50-way image classification set "train_split" from GitHub (ratanjyoti/bharatanatyam-mudra); label vocabulary: Alapadmam, Anjali, Aralam, Ardhachandran, Ardhapathaka, Berunda, Bramaram, Chakra, Chandrakala, Chaturam, Garuda, Hamsapaksha, Hamsasyam, Kangulam, Kapith, Kapotham, Karkatta, Kartariswastika, Katakamukha 1, Katakamukha 2, Katakamukha 3, Katakavardhana, Katrimukha, Khatva, Kilaka, Kurma, Matsya, Mayura, Mrigasirsha, Mukulam, Mushti, Nagabandha, Padmakosha, Pasha, Pathaka, Pushpaputa, Sakata, Samputa, Sarpasirsha, Shanka, Shivalinga, Shukatundam, Sikharam, Simhamukham, Suchi, Swastikam, Tamarachudam, Tripathaka, Trishulam, Varaha.

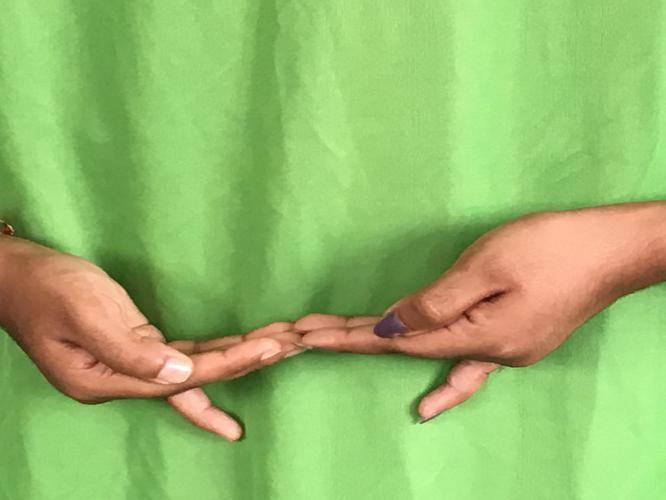
Label: Khatva

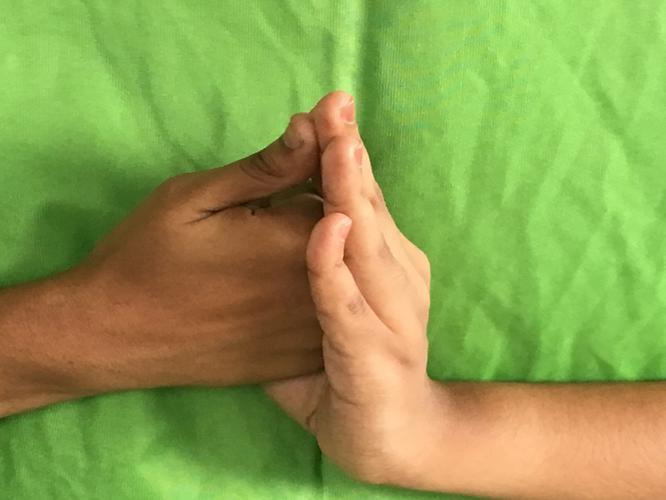
Label: Shanka

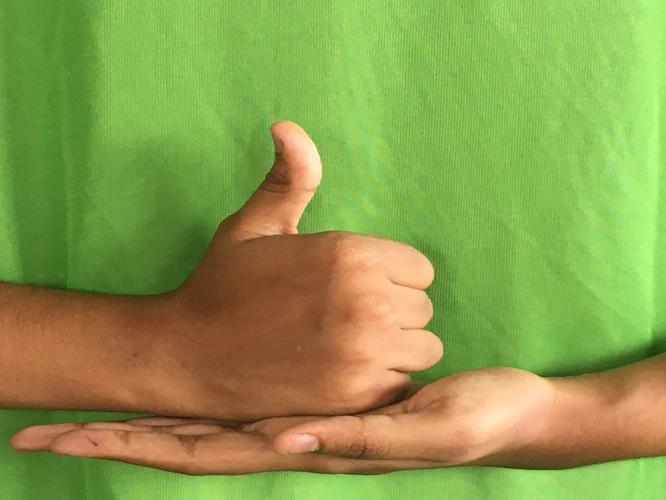
Label: Shivalinga

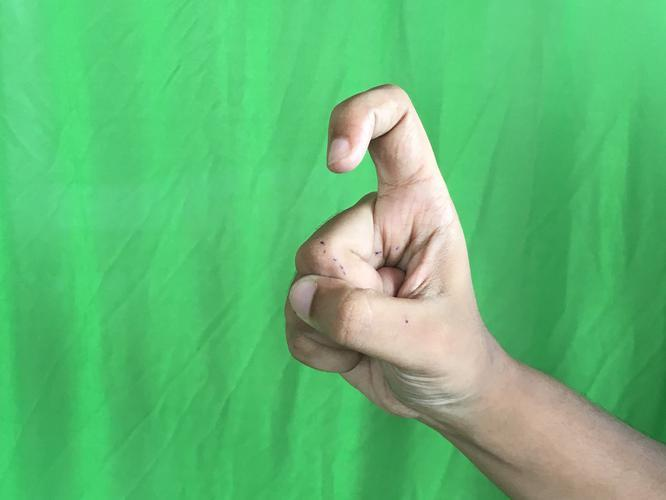
Label: Tamarachudam

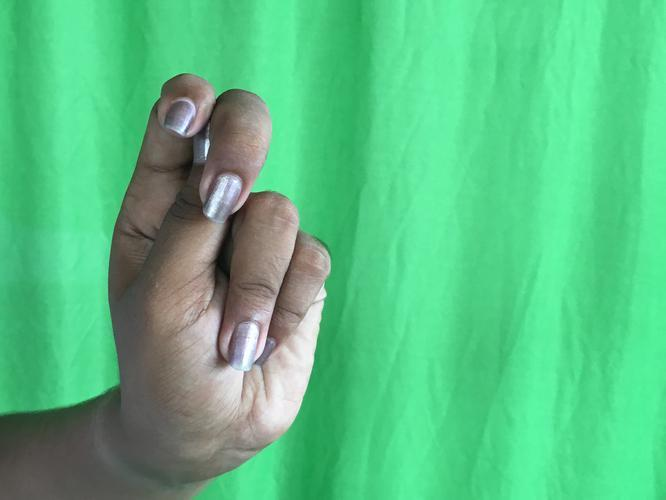
Label: Katakamukha 2

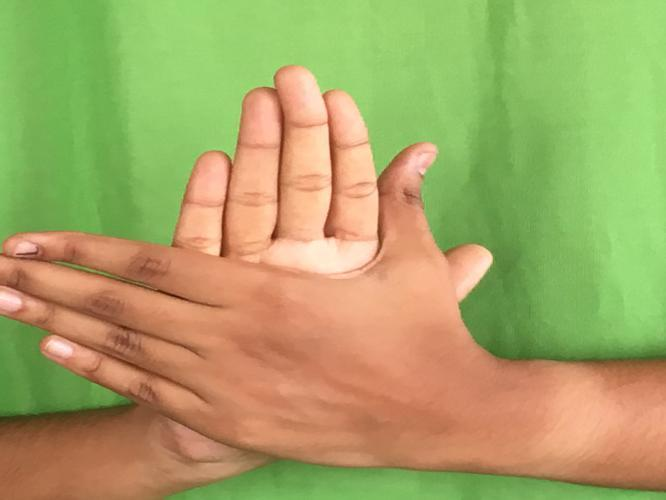
Label: Chakra
